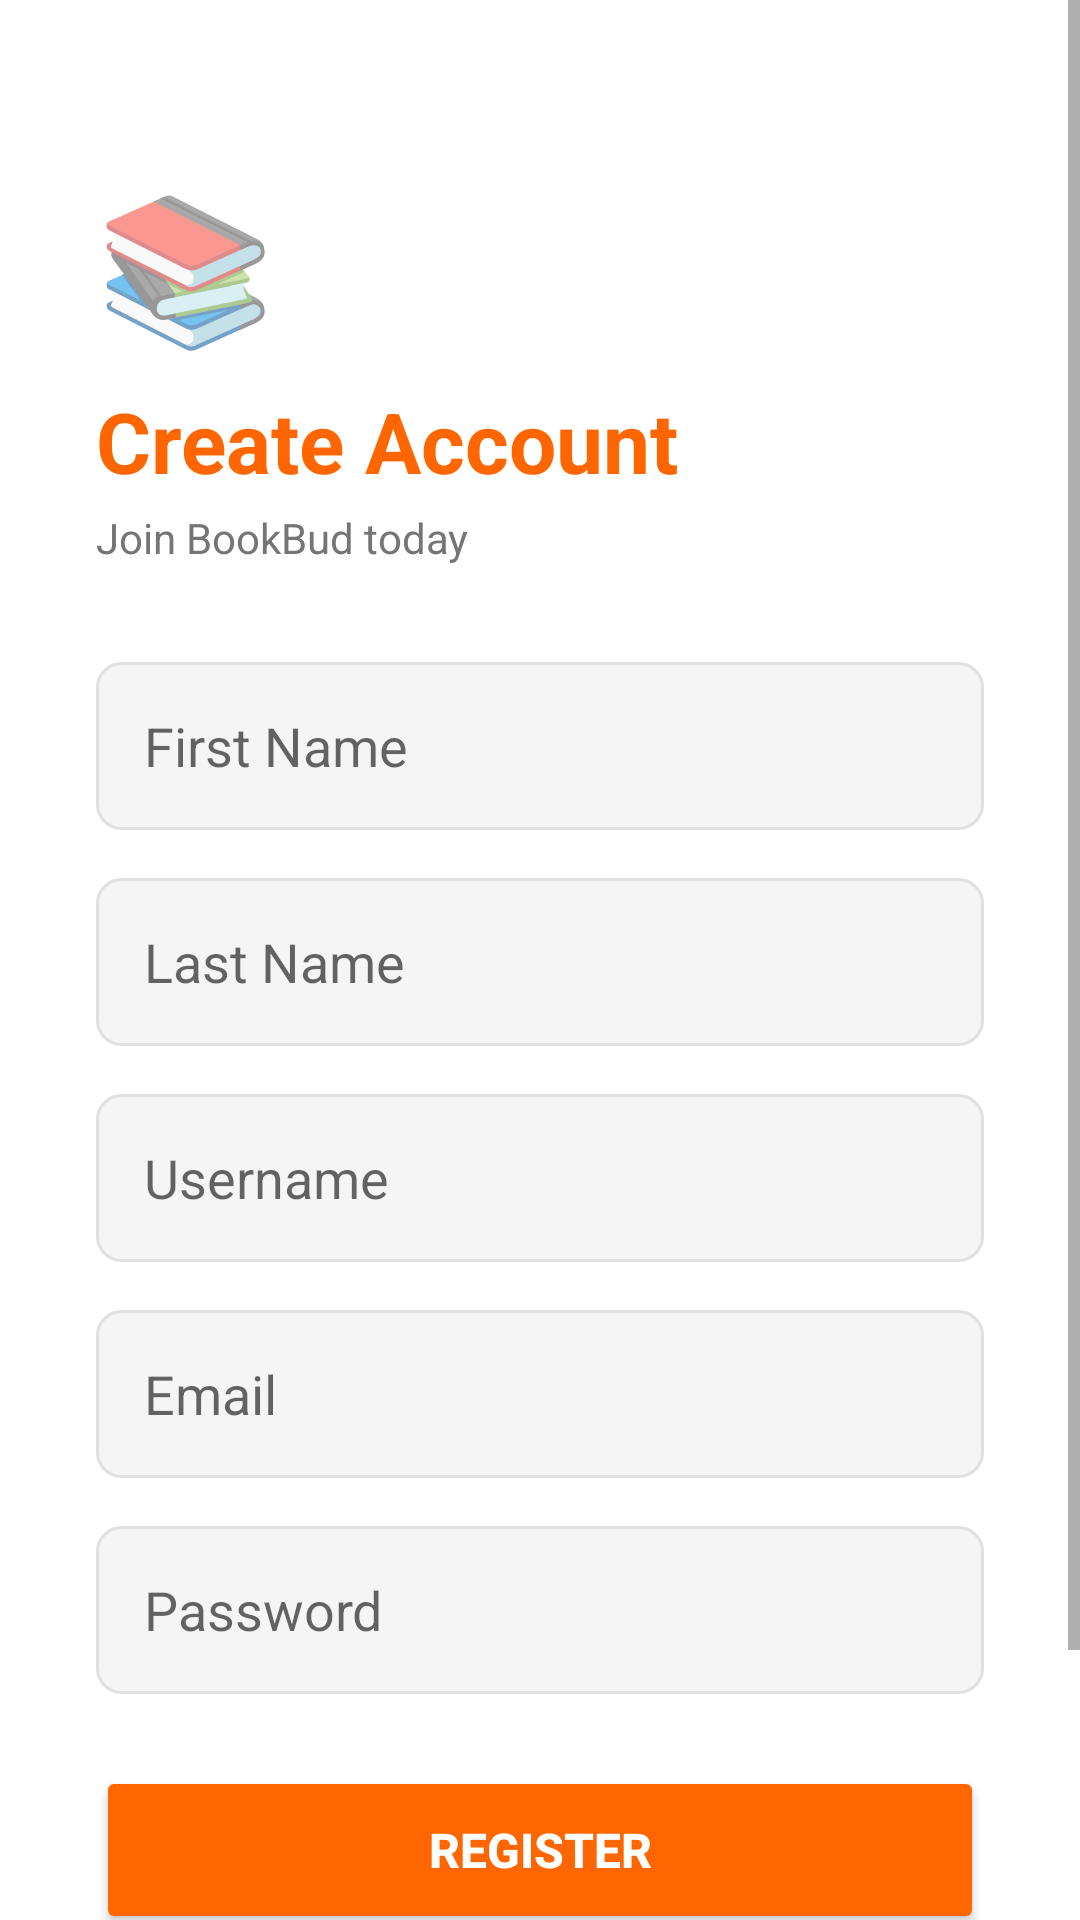

Write the Android layout XML for this screen, with the resource values it uses.
<!-- AndroidManifest.xml: application theme Theme.AppCompat.Light.DarkActionBar -->
<!-- res/layout/activity_register.xml -->
<?xml version="1.0" encoding="utf-8"?>
<ScrollView xmlns:android="http://schemas.android.com/apk/res/android"
    android:layout_width="match_parent"
    android:layout_height="match_parent"
    android:background="#FFFFFF">

    <LinearLayout
        android:layout_width="match_parent"
        android:layout_height="wrap_content"
        android:orientation="vertical"
        android:padding="32dp">

        <TextView
            android:layout_width="wrap_content"
            android:layout_height="wrap_content"
            android:text="📚"
            android:textSize="48sp"
            android:layout_marginTop="24dp"
            android:layout_marginBottom="8dp"/>

        <TextView
            android:layout_width="wrap_content"
            android:layout_height="wrap_content"
            android:text="Create Account"
            android:textSize="28sp"
            android:textStyle="bold"
            android:textColor="#FF6600"
            android:layout_marginBottom="4dp"/>

        <TextView
            android:layout_width="wrap_content"
            android:layout_height="wrap_content"
            android:text="Join BookBud today"
            android:textSize="14sp"
            android:textColor="#757575"
            android:layout_marginBottom="32dp"/>

        <EditText
            android:id="@+id/etFirstName"
            android:layout_width="match_parent"
            android:layout_height="56dp"
            android:hint="First Name"
            android:inputType="textPersonName"
            android:layout_marginBottom="16dp"
            android:paddingStart="16dp"
            android:paddingEnd="16dp"
            android:background="@drawable/input_background"/>

        <EditText
            android:id="@+id/etLastName"
            android:layout_width="match_parent"
            android:layout_height="56dp"
            android:hint="Last Name"
            android:inputType="textPersonName"
            android:layout_marginBottom="16dp"
            android:paddingStart="16dp"
            android:paddingEnd="16dp"
            android:background="@drawable/input_background"/>

        <EditText
            android:id="@+id/etUsername"
            android:layout_width="match_parent"
            android:layout_height="56dp"
            android:hint="Username"
            android:inputType="text"
            android:layout_marginBottom="16dp"
            android:paddingStart="16dp"
            android:paddingEnd="16dp"
            android:background="@drawable/input_background"/>

        <EditText
            android:id="@+id/etEmail"
            android:layout_width="match_parent"
            android:layout_height="56dp"
            android:hint="Email"
            android:inputType="textEmailAddress"
            android:layout_marginBottom="16dp"
            android:paddingStart="16dp"
            android:paddingEnd="16dp"
            android:background="@drawable/input_background"/>

        <EditText
            android:id="@+id/etPassword"
            android:layout_width="match_parent"
            android:layout_height="56dp"
            android:hint="Password"
            android:inputType="textPassword"
            android:layout_marginBottom="24dp"
            android:paddingStart="16dp"
            android:paddingEnd="16dp"
            android:background="@drawable/input_background"/>

        <ProgressBar
            android:id="@+id/progressBar"
            android:layout_width="wrap_content"
            android:layout_height="wrap_content"
            android:indeterminateTint="#FF6600"
            android:visibility="gone"
            android:layout_gravity="center"
            android:layout_marginBottom="8dp"/>

        <Button
            android:id="@+id/btnRegister"
            android:layout_width="match_parent"
            android:layout_height="56dp"
            android:text="Register"
            android:backgroundTint="#FF6600"
            android:textColor="#FFFFFF"
            android:textSize="16sp"
            android:textStyle="bold"
            android:layout_marginBottom="12dp"/>

        <Button
            android:id="@+id/btnGoLogin"
            android:layout_width="match_parent"
            android:layout_height="56dp"
            android:text="Already have an account? Login"
            style="@style/Widget.AppCompat.Button.Borderless"
            android:textColor="#FF6600"
            android:textSize="15sp"/>

    </LinearLayout>
</ScrollView>
<!-- resources referenced by this layout -->
<resources>
  <!-- drawable input_background (drawable) -->
  <shape xmlns:android="http://schemas.android.com/apk/res/android"
      android:shape="rectangle">
      <solid android:color="#F5F5F5"/>
      <stroke android:width="1dp" android:color="#E0E0E0"/>
      <corners android:radius="8dp"/>
  </shape>
</resources>
